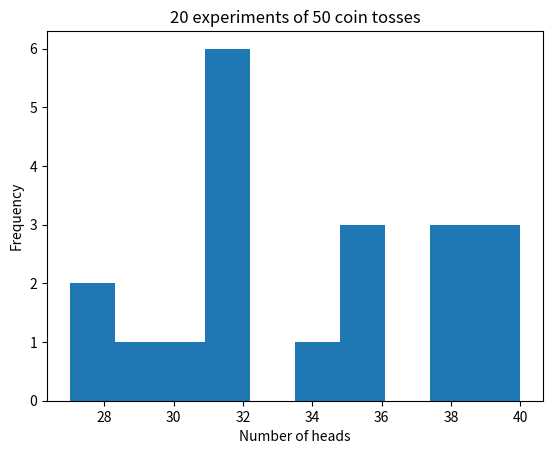
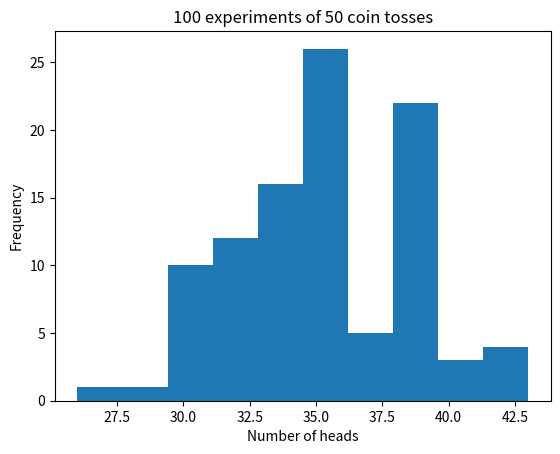
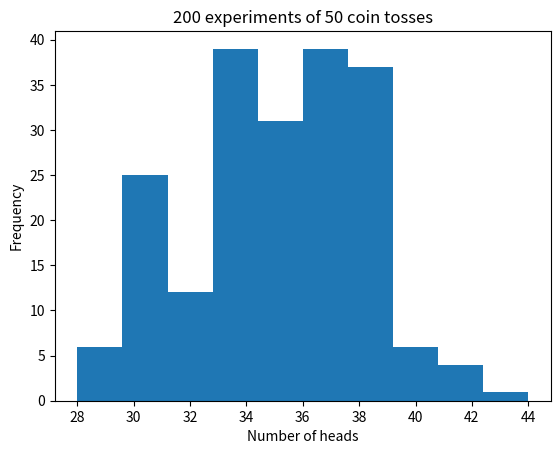
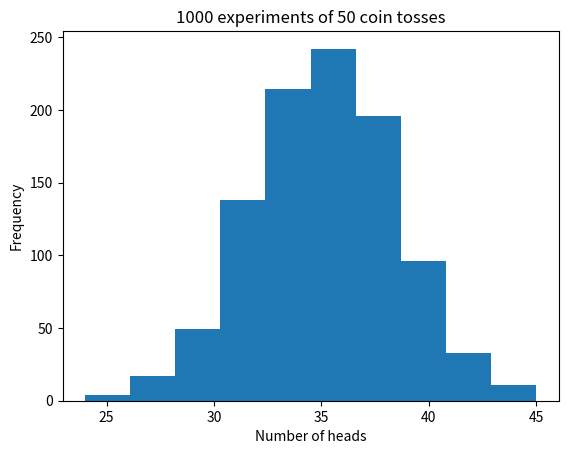
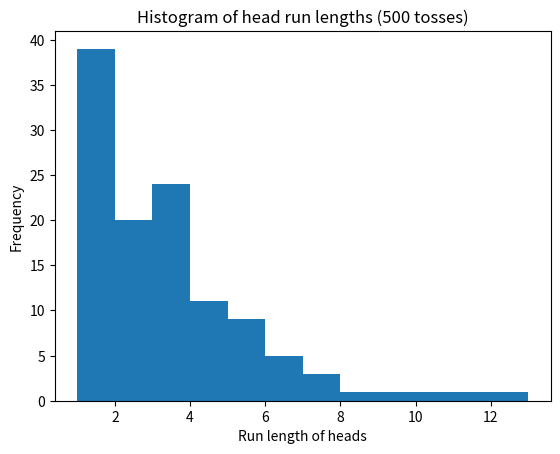

Write Python code to recreate these figures, in order.
# Question 5
import random
import matplotlib.pyplot as plt

def toss_coin(p=0.7):
    return 1 if random.random() < p else 0

def longest_run_of_heads(trials):
    max_run = 0
    current_run = 0
    for t in trials:
        if t == 1:
            current_run += 1
            max_run = max(max_run, current_run)
        else:
            current_run = 0
    return max_run

trials = [toss_coin() for _ in range(50)]

num_heads = sum(trials)
longest_run = longest_run_of_heads(trials)

print("Number of heads:", num_heads)
print("Longest run of heads:", longest_run)

def repeated_experiments(num_experiments, num_flips=50):
    counts = []
    for _ in range(num_experiments):
        trials = [toss_coin() for _ in range(num_flips)]
        counts.append(sum(trials))
    return counts

experiment_sizes = [20, 100, 200, 1000]

for n in experiment_sizes:
    counts = repeated_experiments(n)

    plt.figure()
    plt.hist(counts, bins=10)
    plt.title(f"{n} experiments of 50 coin tosses")
    plt.xlabel("Number of heads")
    plt.ylabel("Frequency")
    plt.show()

def head_run_lengths(trials):
    runs = []
    current_run = 0
    for t in trials:
        if t == 1:
            current_run += 1
        else:
            if current_run > 0:
                runs.append(current_run)
                current_run = 0
    if current_run > 0:
        runs.append(current_run)
    return runs

trials = [toss_coin() for _ in range(500)]
runs = head_run_lengths(trials)

plt.figure()
plt.hist(runs, bins=range(1, max(runs) + 2))
plt.xlabel("Run length of heads")
plt.ylabel("Frequency")
plt.title("Histogram of head run lengths (500 tosses)")
plt.show()
